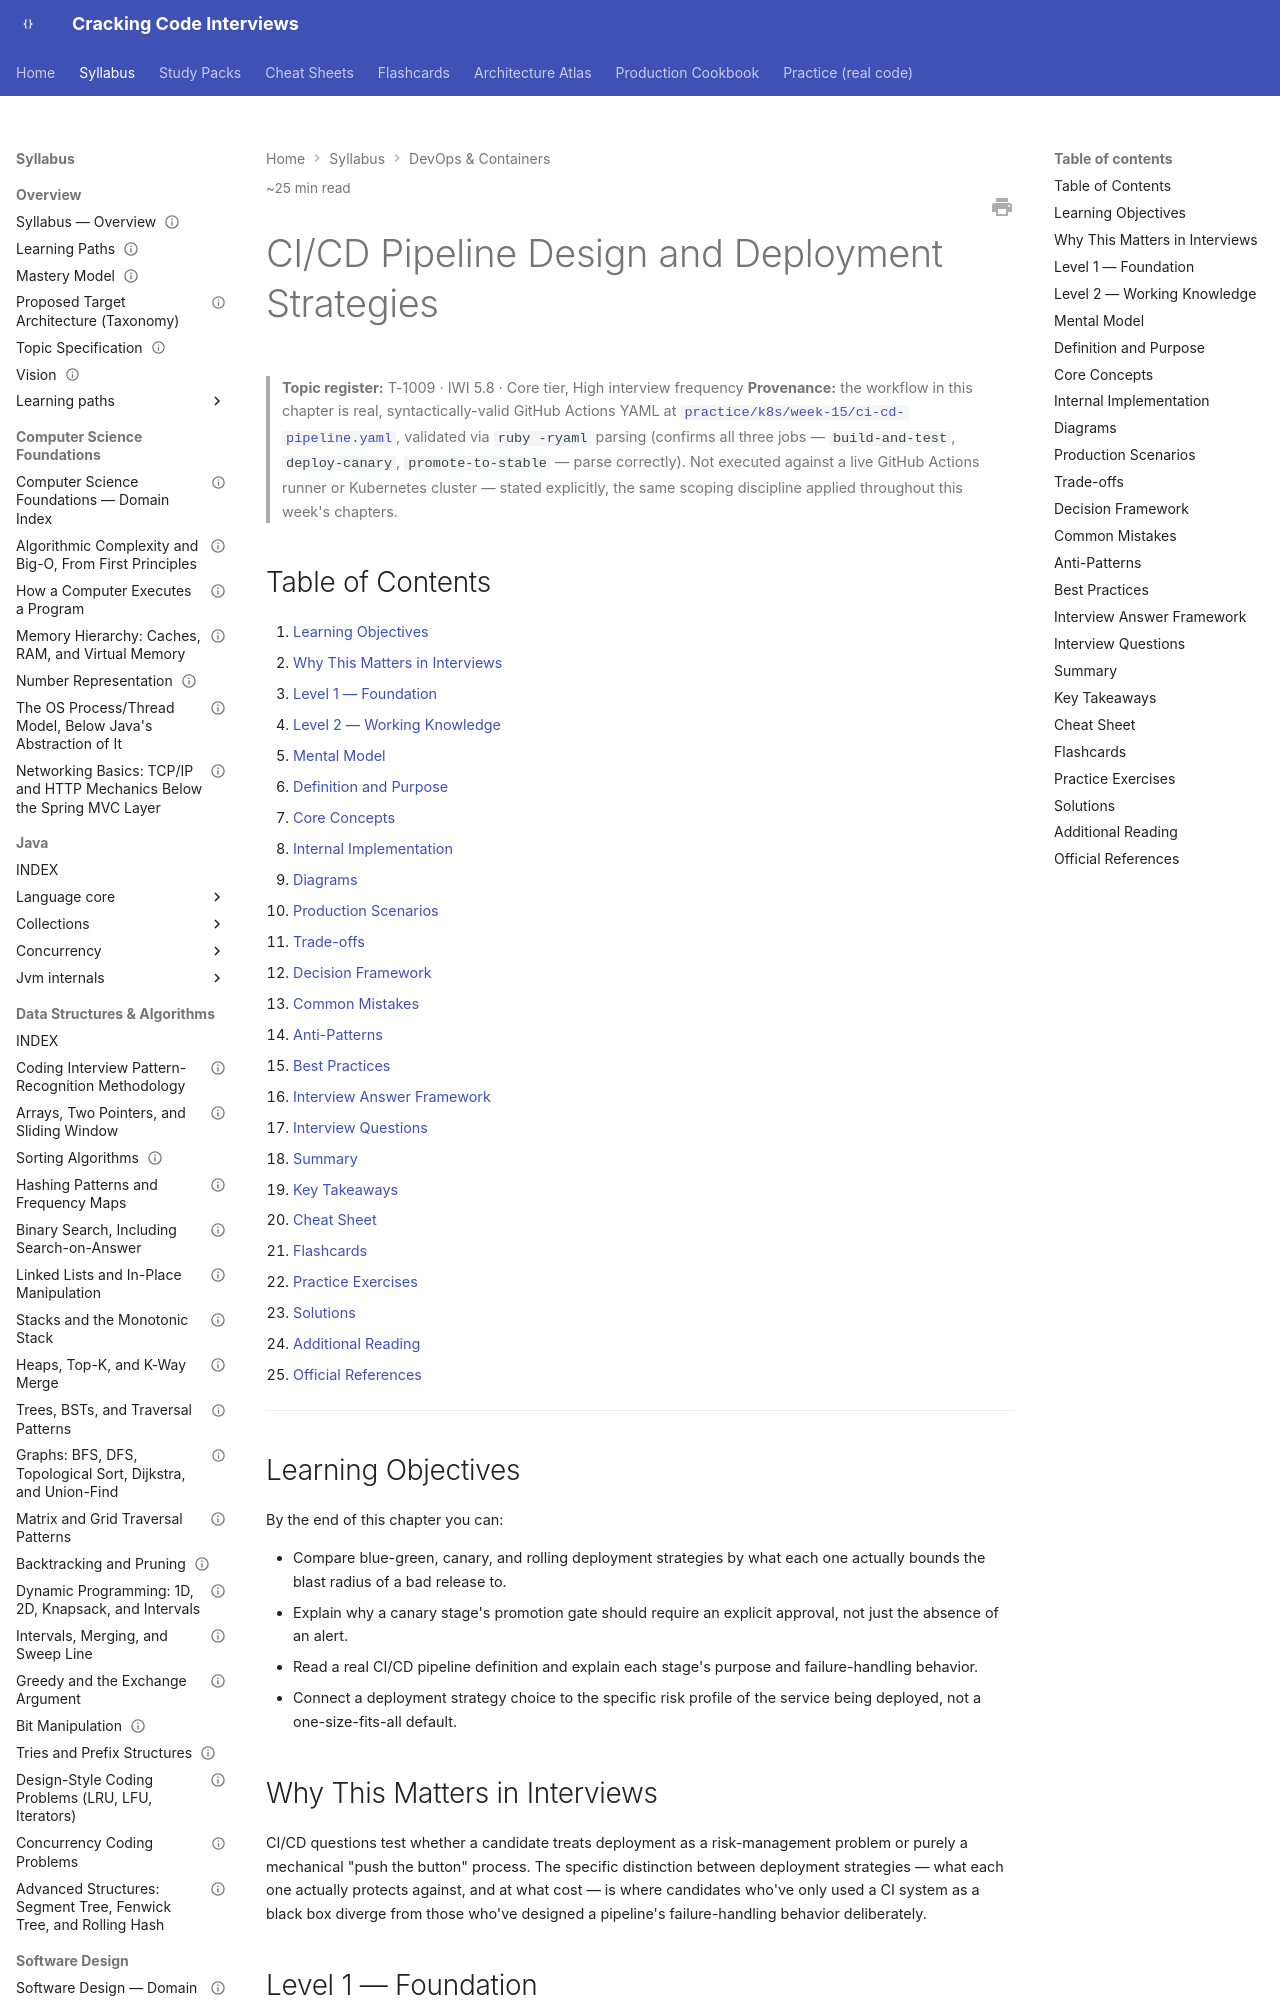

repository: JuanMelendres/cracking-code-interviews · page: syllabus/14-devops-containers/cicd-pipeline-design-and-deployment-strategies/index.html · generator: mkdocs

---
title: "CI/CD Pipeline Design and Deployment Strategies"
slug: cicd-pipeline-design-and-deployment-strategies
document_type: handbook-chapter
domain: 14-devops-containers
status: canonical
version: 1.1
last_updated: 2026-09-14
source_history:
  - handbook/cloud/cicd-pipeline-design-and-deployment-strategies.md
topic_id: T-1009
mastery_levels_covered:
  - L1
  - L2
  - L3
  - L4
difficulty:
  - intermediate
  - advanced
target_levels:
  - senior
  - staff
estimated_reading_minutes: 25
prerequisites:
  - kubernetes-objects-scheduling-and-networking.md
related:
  - kubernetes-objects-scheduling-and-networking.md
  - ../11-system-design/resilience-patterns.md
  - ../../study-packs/week-15/04-cicd-pipeline-design-and-deployment-strategies.md
official_references:
  - https://docs.github.com/en/actions
---

# CI/CD Pipeline Design and Deployment Strategies

> **Topic register:** T-1009 · IWI 5.8 · Core tier, High interview frequency
> **Provenance:** the workflow in this chapter is real, syntactically-valid GitHub Actions YAML at [`practice/k8s/week-15/ci-cd-pipeline.yaml`](../../practice/k8s/week-15/ci-cd-pipeline.yaml), validated via `ruby -ryaml` parsing (confirms all three jobs — `build-and-test`, `deploy-canary`, `promote-to-stable` — parse correctly). Not executed against a live GitHub Actions runner or Kubernetes cluster — stated explicitly, the same scoping discipline applied throughout this week's chapters.

## Table of Contents

1. [Learning Objectives](#learning-objectives)
2. [Why This Matters in Interviews](#why-this-matters-in-interviews)
3. [Level 1 — Foundation](#level-1-foundation)
4. [Level 2 — Working Knowledge](#level-2-working-knowledge)
5. [Mental Model](#mental-model)
6. [Definition and Purpose](#definition-and-purpose)
7. [Core Concepts](#core-concepts)
8. [Internal Implementation](#internal-implementation)
9. [Diagrams](#diagrams)
10. [Production Scenarios](#production-scenarios)
11. [Trade-offs](#trade-offs)
12. [Decision Framework](#decision-framework)
13. [Common Mistakes](#common-mistakes)
14. [Anti-Patterns](#anti-patterns)
15. [Best Practices](#best-practices)
16. [Interview Answer Framework](#interview-answer-framework)
17. [Interview Questions](#interview-questions)
18. [Summary](#summary)
19. [Key Takeaways](#key-takeaways)
20. [Cheat Sheet](#cheat-sheet)
21. [Flashcards](#flashcards)
22. [Practice Exercises](#practice-exercises)
23. [Solutions](#solutions)
24. [Additional Reading](#additional-reading)
25. [Official References](#official-references)

---

## Learning Objectives

By the end of this chapter you can:

- Compare blue-green, canary, and rolling deployment strategies by what each one actually bounds the blast radius of a bad release to.
- Explain why a canary stage's promotion gate should require an explicit approval, not just the absence of an alert.
- Read a real CI/CD pipeline definition and explain each stage's purpose and failure-handling behavior.
- Connect a deployment strategy choice to the specific risk profile of the service being deployed, not a one-size-fits-all default.

## Why This Matters in Interviews

CI/CD questions test whether a candidate treats deployment as a risk-management problem or purely a mechanical "push the button" process. The specific distinction between deployment strategies — what each one actually protects against, and at what cost — is where candidates who've only used a CI system as a black box diverge from those who've designed a pipeline's failure-handling behavior deliberately.
